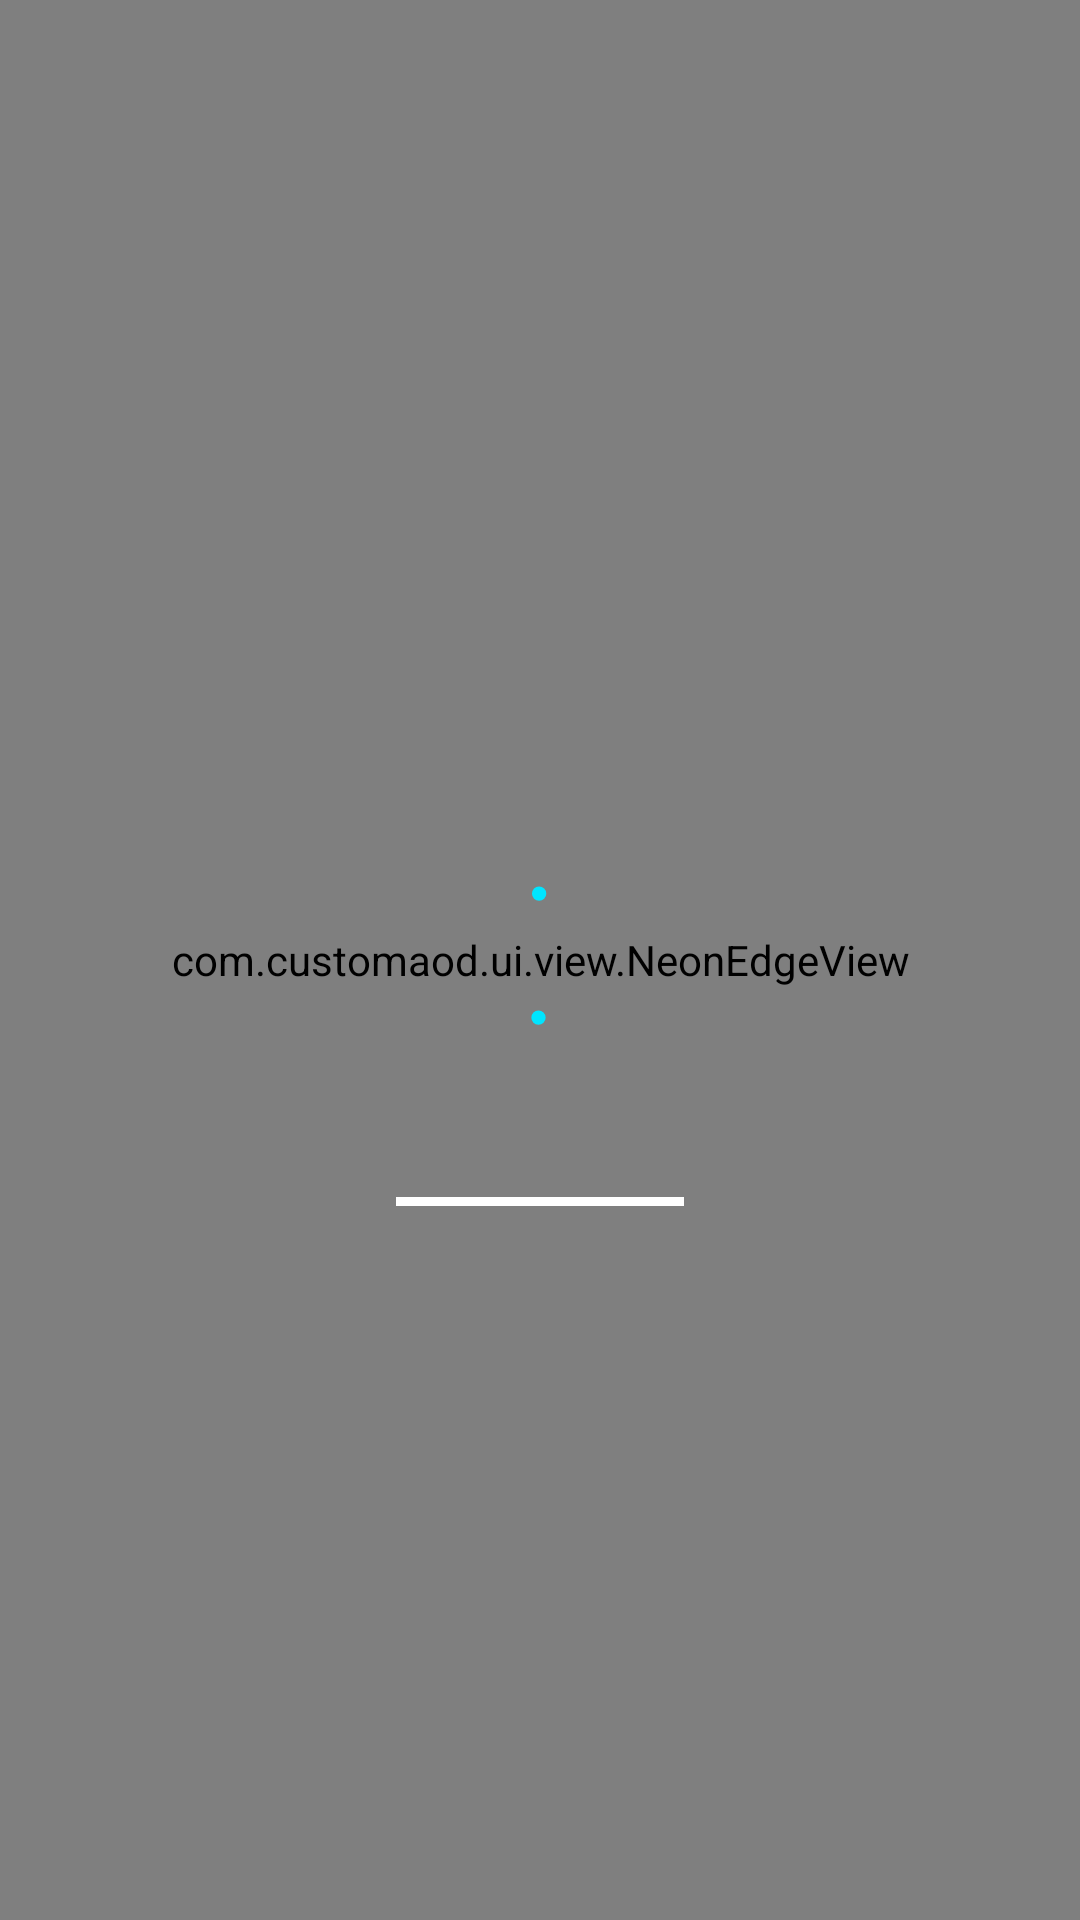

Write the Android layout XML for this screen, with the resource values it uses.
<!-- AndroidManifest.xml: activity theme Theme.CustomAOD.Aod -->
<!-- res/layout/activity_aod.xml -->
<?xml version="1.0" encoding="utf-8"?>
<FrameLayout xmlns:android="http://schemas.android.com/apk/res/android"
    android:id="@+id/aodRoot"
    android:layout_width="match_parent"
    android:layout_height="match_parent"
    android:background="@color/aod_black"
    android:keepScreenOn="true">

    <com.customaod.ui.view.NeonEdgeView
        android:id="@+id/neonEdge"
        android:layout_width="match_parent"
        android:layout_height="match_parent" />

    <LinearLayout
        android:id="@+id/contentGroup"
        android:layout_width="wrap_content"
        android:layout_height="wrap_content"
        android:layout_gravity="center"
        android:gravity="center_horizontal"
        android:orientation="vertical"
        android:padding="16dp">

        <TextView
            android:id="@+id/tvDate"
            style="@style/TextAppearance.CustomAOD.Aod"
            android:layout_width="wrap_content"
            android:layout_height="wrap_content"
            android:textSize="16sp" />

        
        <LinearLayout
            android:id="@+id/clockContainer"
            android:layout_width="wrap_content"
            android:layout_height="wrap_content"
            android:gravity="center"
            android:orientation="horizontal">

            <TextView
                android:id="@+id/tvHour"
                android:layout_width="wrap_content"
                android:layout_height="wrap_content"
                android:fontFamily="sans-serif-thin"
                android:includeFontPadding="false"
                android:textColor="@color/neon_cyan"
                android:textSize="88sp" />

            <TextView
                android:id="@+id/tvColon"
                android:layout_width="wrap_content"
                android:layout_height="wrap_content"
                android:fontFamily="sans-serif-thin"
                android:includeFontPadding="false"
                android:text=":"
                android:textColor="@color/neon_cyan"
                android:textSize="88sp" />

            <TextView
                android:id="@+id/tvMinute"
                android:layout_width="wrap_content"
                android:layout_height="wrap_content"
                android:fontFamily="sans-serif-thin"
                android:includeFontPadding="false"
                android:textColor="@color/neon_cyan"
                android:textSize="88sp" />
        </LinearLayout>

        
        <LinearLayout
            android:id="@+id/batteryBlock"
            android:layout_width="wrap_content"
            android:layout_height="wrap_content"
            android:layout_marginTop="10dp"
            android:gravity="center_horizontal"
            android:orientation="vertical">

            <LinearLayout
                android:layout_width="wrap_content"
                android:layout_height="wrap_content"
                android:gravity="center_vertical"
                android:orientation="horizontal">

                <ImageView
                    android:id="@+id/ivBolt"
                    android:layout_width="16dp"
                    android:layout_height="16dp"
                    android:layout_marginEnd="4dp"
                    android:contentDescription="@string/charging"
                    android:src="@drawable/ic_bolt"
                    android:visibility="gone"
                    app:tint="@color/neon_lime"
                    xmlns:app="http://schemas.android.com/apk/res-auto" />

                <TextView
                    android:id="@+id/tvBattery"
                    style="@style/TextAppearance.CustomAOD.Aod"
                    android:layout_width="wrap_content"
                    android:layout_height="wrap_content"
                    android:textSize="15sp" />
            </LinearLayout>

            <FrameLayout
                android:layout_width="96dp"
                android:layout_height="3dp"
                android:layout_marginTop="6dp"
                android:background="@drawable/bg_battery_track">

                <View
                    android:id="@+id/batteryFill"
                    android:layout_width="match_parent"
                    android:layout_height="match_parent"
                    android:background="@color/aod_white" />
            </FrameLayout>
        </LinearLayout>

        <ImageView
            android:id="@+id/ivLogo"
            android:layout_width="72dp"
            android:layout_height="72dp"
            android:layout_marginTop="18dp"
            android:alpha="0.85"
            android:contentDescription="@string/custom_text"
            android:scaleType="fitCenter"
            android:visibility="gone" />

        <TextView
            android:id="@+id/tvCustomText"
            style="@style/TextAppearance.CustomAOD.Aod"
            android:layout_width="wrap_content"
            android:layout_height="wrap_content"
            android:layout_marginTop="12dp"
            android:ellipsize="end"
            android:gravity="center"
            android:maxLines="2"
            android:maxWidth="280dp"
            android:visibility="gone" />

        <androidx.recyclerview.widget.RecyclerView
            android:id="@+id/rvNotifIcons"
            android:layout_width="wrap_content"
            android:layout_height="28dp"
            android:layout_marginTop="14dp"
            android:clipToPadding="false"
            android:overScrollMode="never"
            android:visibility="gone" />

        <TextView
            android:id="@+id/tvNotifCount"
            style="@style/TextAppearance.CustomAOD.Aod"
            android:layout_width="wrap_content"
            android:layout_height="wrap_content"
            android:layout_marginTop="4dp"
            android:textSize="13sp"
            android:visibility="gone" />

        <TextView
            android:id="@+id/tvWeather"
            style="@style/TextAppearance.CustomAOD.Aod"
            android:layout_width="wrap_content"
            android:layout_height="wrap_content"
            android:layout_marginTop="12dp"
            android:textSize="14sp"
            android:visibility="gone" />

        <LinearLayout
            android:id="@+id/musicRow"
            android:layout_width="wrap_content"
            android:layout_height="wrap_content"
            android:layout_marginTop="10dp"
            android:gravity="center_vertical"
            android:orientation="horizontal"
            android:visibility="gone">

            <ImageView
                android:layout_width="14dp"
                android:layout_height="14dp"
                android:layout_marginEnd="6dp"
                android:importantForAccessibility="no"
                android:src="@drawable/ic_music"
                app:tint="@color/aod_dim_text"
                xmlns:app="http://schemas.android.com/apk/res-auto" />

            <TextView
                android:id="@+id/tvMusic"
                style="@style/TextAppearance.CustomAOD.Aod"
                android:layout_width="wrap_content"
                android:layout_height="wrap_content"
                android:ellipsize="end"
                android:maxWidth="240dp"
                android:singleLine="true"
                android:textSize="13sp" />
        </LinearLayout>
    </LinearLayout>
</FrameLayout>
<!-- resources referenced by this layout -->
<resources>
  <color name="aod_black">#FF000000</color>
  <color name="aod_dim_text">#99FFFFFF</color>
  <color name="aod_white">#FFFFFFFF</color>
  <color name="neon_cyan">#FF00E5FF</color>
  <color name="neon_lime">#FFB6FF3B</color>
  <!-- drawable bg_battery_track (drawable) -->
  <?xml version="1.0" encoding="utf-8"?>
  <shape xmlns:android="http://schemas.android.com/apk/res/android" android:shape="rectangle">
      <solid android:color="#26FFFFFF" />
      <corners android:radius="4dp" />
  </shape>
  <string name="charging">Charging</string>
  <string name="custom_text">Custom message</string>
  <style name="TextAppearance.CustomAOD.Aod" parent="TextAppearance.Material3.BodyLarge">
          <item name="android:textColor">@color/aod_dim_text</item>
          <item name="android:fontFamily">sans-serif-light</item>
          <item name="android:letterSpacing">0.08</item>
      </style>
  <style name="Theme.CustomAOD.Aod" parent="Theme.Material3.Dark.NoActionBar">
          <item name="android:windowBackground">@color/aod_black</item>
          <item name="android:colorBackground">@color/aod_black</item>
          <item name="android:statusBarColor">@android:color/transparent</item>
          <item name="android:navigationBarColor">@android:color/transparent</item>
          <item name="android:windowFullscreen">true</item>
          <item name="android:windowDrawsSystemBarBackgrounds">false</item>
          <item name="android:windowLayoutInDisplayCutoutMode" tools:targetApi="28">shortEdges</item>
          <item name="android:windowAnimationStyle">@style/Animation.CustomAOD.Fade</item>
      </style>
  <style name="Animation.CustomAOD.Fade" parent="@android:style/Animation">
          <item name="android:windowEnterAnimation">@anim/fade_in</item>
          <item name="android:windowExitAnimation">@anim/fade_out</item>
      </style>
</resources>
